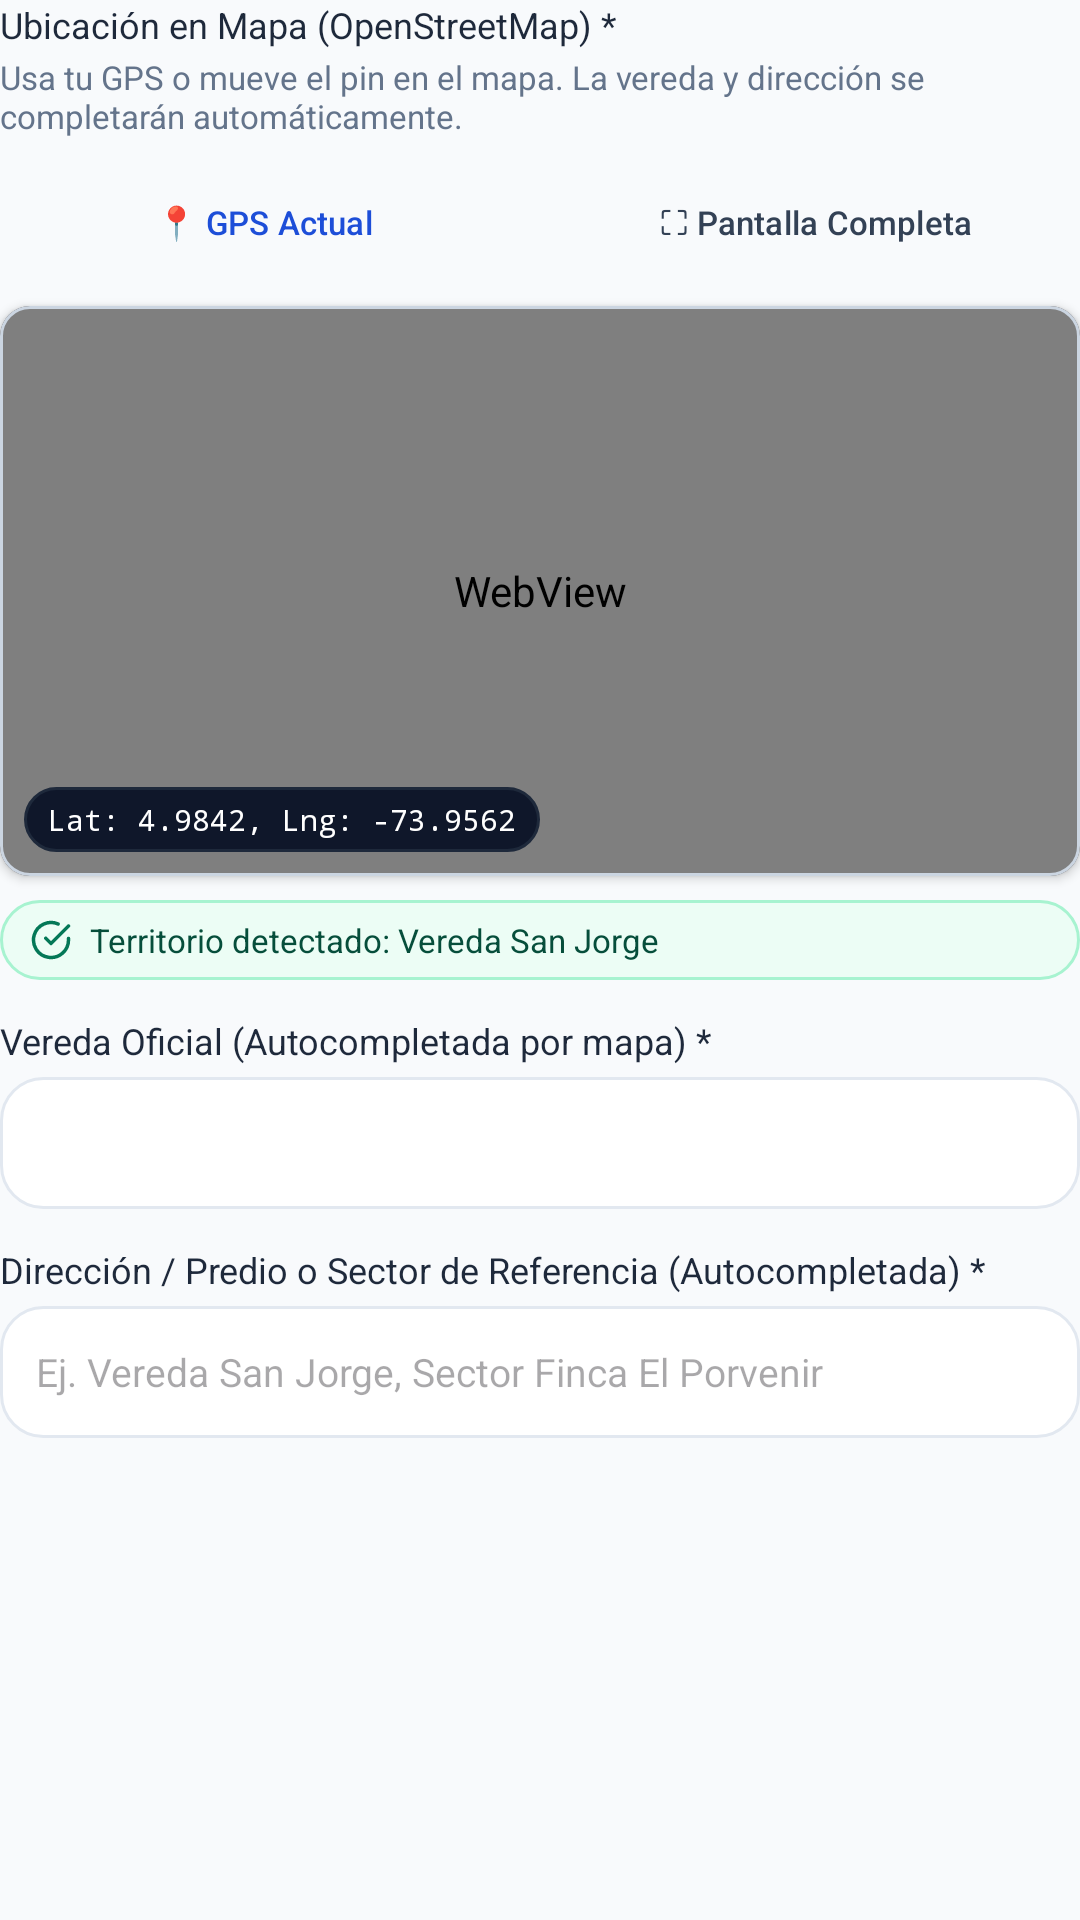

Write the Android layout XML for this screen, with the resource values it uses.
<!-- AndroidManifest.xml: application theme Theme.CensoAnimalMunicipal -->
<!-- res/layout/layout_form_location_picker.xml -->
<?xml version="1.0" encoding="utf-8"?>
<LinearLayout xmlns:android="http://schemas.android.com/apk/res/android"
    xmlns:app="http://schemas.android.com/apk/res-auto"
    android:layout_width="match_parent"
    android:layout_height="wrap_content"
    android:orientation="vertical">

    <TextView
        android:id="@+id/tvLocationSectionTitle"
        android:layout_width="wrap_content"
        android:layout_height="wrap_content"
        android:fontFamily="sans-serif-bold"
        android:text="Ubicación en Mapa (OpenStreetMap) *"
        android:textColor="@color/slate_800"
        android:textSize="12sp" />

    <TextView
        android:id="@+id/tvLocationSectionSubtitle"
        android:layout_width="wrap_content"
        android:layout_height="wrap_content"
        android:layout_marginTop="2dp"
        android:text="Usa tu GPS o mueve el pin en el mapa. La vereda y dirección se completarán automáticamente."
        android:textColor="@color/slate_500"
        android:textSize="11sp" />

    
    <LinearLayout
        android:layout_width="match_parent"
        android:layout_height="wrap_content"
        android:layout_marginTop="8dp"
        android:orientation="horizontal">

        <Button
            android:id="@+id/btnLocationGps"
            style="@style/Widget.Material3.Button.TonalButton"
            android:layout_width="0dp"
            android:layout_height="40dp"
            android:layout_marginEnd="4dp"
            android:layout_weight="1"
            android:backgroundTint="@color/blue_50"
            android:text="📍 GPS Actual"
            android:textColor="?attr/colorPrimaryVariant"
            android:textSize="11sp" />

        <Button
            android:id="@+id/btnLocationFullscreen"
            style="@style/Widget.Material3.Button.OutlinedButton"
            android:layout_width="0dp"
            android:layout_height="40dp"
            android:layout_marginStart="4dp"
            android:layout_weight="1"
            android:text="⛶ Pantalla Completa"
            android:textColor="@color/slate_700"
            android:textSize="11sp" />
    </LinearLayout>

    
    <com.google.android.material.card.MaterialCardView
        android:id="@+id/cardLocationMap"
        android:layout_width="match_parent"
        android:layout_height="190dp"
        android:layout_marginTop="8dp"
        app:cardCornerRadius="10dp"
        app:cardElevation="2dp"
        app:strokeColor="@color/slate_300"
        app:strokeWidth="1dp">

        <FrameLayout
            android:layout_width="match_parent"
            android:layout_height="match_parent">

            <WebView
                android:id="@+id/mapLocationWebView"
                android:layout_width="match_parent"
                android:layout_height="match_parent" />

            <LinearLayout
                android:layout_width="wrap_content"
                android:layout_height="wrap_content"
                android:layout_gravity="bottom|start"
                android:layout_margin="8dp"
                android:background="@drawable/bg_stat_dark"
                android:orientation="horizontal"
                android:paddingHorizontal="8dp"
                android:paddingVertical="4dp">

                <TextView
                    android:id="@+id/tvLocationCoords"
                    android:layout_width="wrap_content"
                    android:layout_height="wrap_content"
                    android:fontFamily="monospace"
                    android:text="Lat: 4.9842, Lng: -73.9562"
                    android:textColor="?attr/colorOnPrimary"
                    android:textSize="10sp" />
            </LinearLayout>
        </FrameLayout>
    </com.google.android.material.card.MaterialCardView>

    
    <LinearLayout
        android:id="@+id/layoutLocationDetectedBadge"
        android:layout_width="match_parent"
        android:layout_height="wrap_content"
        android:layout_marginTop="8dp"
        android:background="@drawable/bg_pill_emerald"
        android:gravity="center_vertical"
        android:orientation="horizontal"
        android:paddingHorizontal="10dp"
        android:paddingVertical="6dp">

        <ImageView
            android:layout_width="14dp"
            android:layout_height="14dp"
            android:src="@drawable/ic_check_circle"
            app:tint="?attr/colorSecondaryVariant" />

        <TextView
            android:id="@+id/tvLocationDetectedVereda"
            android:layout_width="wrap_content"
            android:layout_height="wrap_content"
            android:layout_marginStart="6dp"
            android:fontFamily="sans-serif-bold"
            android:text="Territorio detectado: Vereda San Jorge"
            android:textColor="@color/emerald_900"
            android:textSize="11sp" />
    </LinearLayout>

    
    <TextView
        android:layout_width="wrap_content"
        android:layout_height="wrap_content"
        android:layout_marginTop="12dp"
        android:fontFamily="sans-serif-bold"
        android:text="Vereda Oficial (Autocompletada por mapa) *"
        android:textColor="@color/slate_800"
        android:textSize="12sp" />

    <Spinner
        android:id="@+id/spinnerLocationVereda"
        android:layout_width="match_parent"
        android:layout_height="44dp"
        android:layout_marginTop="4dp"
        android:background="@drawable/bg_search_box"
        android:paddingHorizontal="8dp" />

    
    <TextView
        android:layout_width="wrap_content"
        android:layout_height="wrap_content"
        android:layout_marginTop="12dp"
        android:fontFamily="sans-serif-bold"
        android:text="Dirección / Predio o Sector de Referencia (Autocompletada) *"
        android:textColor="@color/slate_800"
        android:textSize="12sp" />

    <EditText
        android:id="@+id/etLocationAddress"
        android:layout_width="match_parent"
        android:layout_height="44dp"
        android:layout_marginTop="4dp"
        android:background="@drawable/bg_search_box"
        android:hint="Ej. Vereda San Jorge, Sector Finca El Porvenir"
        android:inputType="textCapSentences"
        android:paddingHorizontal="12dp"
        android:textColor="@color/slate_900"
        android:textSize="13sp" />

</LinearLayout>
<!-- resources referenced by this layout -->
<resources>
  <color name="blue_50">#EFF6FF</color>
  <color name="emerald_900">#064E3B</color>
  <color name="slate_300">#CBD5E1</color>
  <color name="slate_500">#64748B</color>
  <color name="slate_700">#334155</color>
  <color name="slate_800">#1E293B</color>
  <color name="slate_900">#0F172A</color>
  <!-- drawable bg_pill_emerald (drawable) -->
  <?xml version="1.0" encoding="utf-8"?>
  
  <shape xmlns:android="http://schemas.android.com/apk/res/android"
      android:shape="rectangle">
      <solid android:color="@color/emerald_50" />
      <corners android:radius="999dp" />
      <stroke android:width="1dp" android:color="@color/emerald_200" />
  </shape>
  <!-- drawable bg_search_box (drawable) -->
  <?xml version="1.0" encoding="utf-8"?>
  
  <shape xmlns:android="http://schemas.android.com/apk/res/android"
      android:shape="rectangle">
      <solid android:color="@color/white" />
      <corners android:radius="14dp" />
      <stroke android:width="1dp" android:color="@color/slate_200" />
  </shape>
  <!-- drawable bg_stat_dark (drawable) -->
  <?xml version="1.0" encoding="utf-8"?>
  
  <shape xmlns:android="http://schemas.android.com/apk/res/android"
      android:shape="rectangle">
      <solid android:color="@color/slate_900" />
      <corners android:radius="18dp" />
      <stroke android:width="1dp" android:color="@color/slate_800" />
  </shape>
  <!-- drawable ic_check_circle (drawable) -->
  <vector xmlns:android="http://schemas.android.com/apk/res/android"
      android:width="24dp"
      android:height="24dp"
      android:viewportWidth="24"
      android:viewportHeight="24">
      <path
          android:fillColor="#00000000"
          android:strokeColor="#FF000000"
          android:strokeWidth="2"
          android:strokeLineCap="round"
          android:strokeLineJoin="round"
          android:pathData="M22,11.08V12a10,10 0 1,1 -5.93,-9.14M22,4L12,14.01l-3,-3" />
  </vector>
  <style name="Theme.CensoAnimalMunicipal" parent="Theme.Material3.Light.NoActionBar">
          <item name="colorPrimary">@color/blue_600</item>
          <item name="colorPrimaryVariant">@color/blue_700</item>
          <item name="colorOnPrimary">@color/white</item>
          <item name="colorSecondary">@color/emerald_600</item>
          <item name="colorSecondaryVariant">@color/emerald_700</item>
          <item name="colorOnSecondary">@color/white</item>
          <item name="colorSecondaryContainer">@color/blue_100</item>
          <item name="colorOnSecondaryContainer">@color/blue_800</item>
          <item name="android:statusBarColor">@color/blue_700</item>
          <item name="android:windowLightStatusBar">false</item>
          <item name="android:navigationBarColor">@color/white</item>
          <item name="android:windowLightNavigationBar">true</item>
          <item name="android:windowBackground">@color/slate_50</item>
      </style>
  <color name="emerald_50">#ECFDF5</color>
  <color name="emerald_200">#A7F3D0</color>
  <color name="white">#FFFFFF</color>
  <color name="slate_200">#E2E8F0</color>
  <color name="blue_600">#2563EB</color>
  <color name="blue_700">#1D4ED8</color>
  <color name="emerald_600">#059669</color>
  <color name="emerald_700">#047857</color>
  <color name="blue_100">#DBEAFE</color>
  <color name="blue_800">#1E40AF</color>
  <color name="slate_50">#F8FAFC</color>
</resources>
